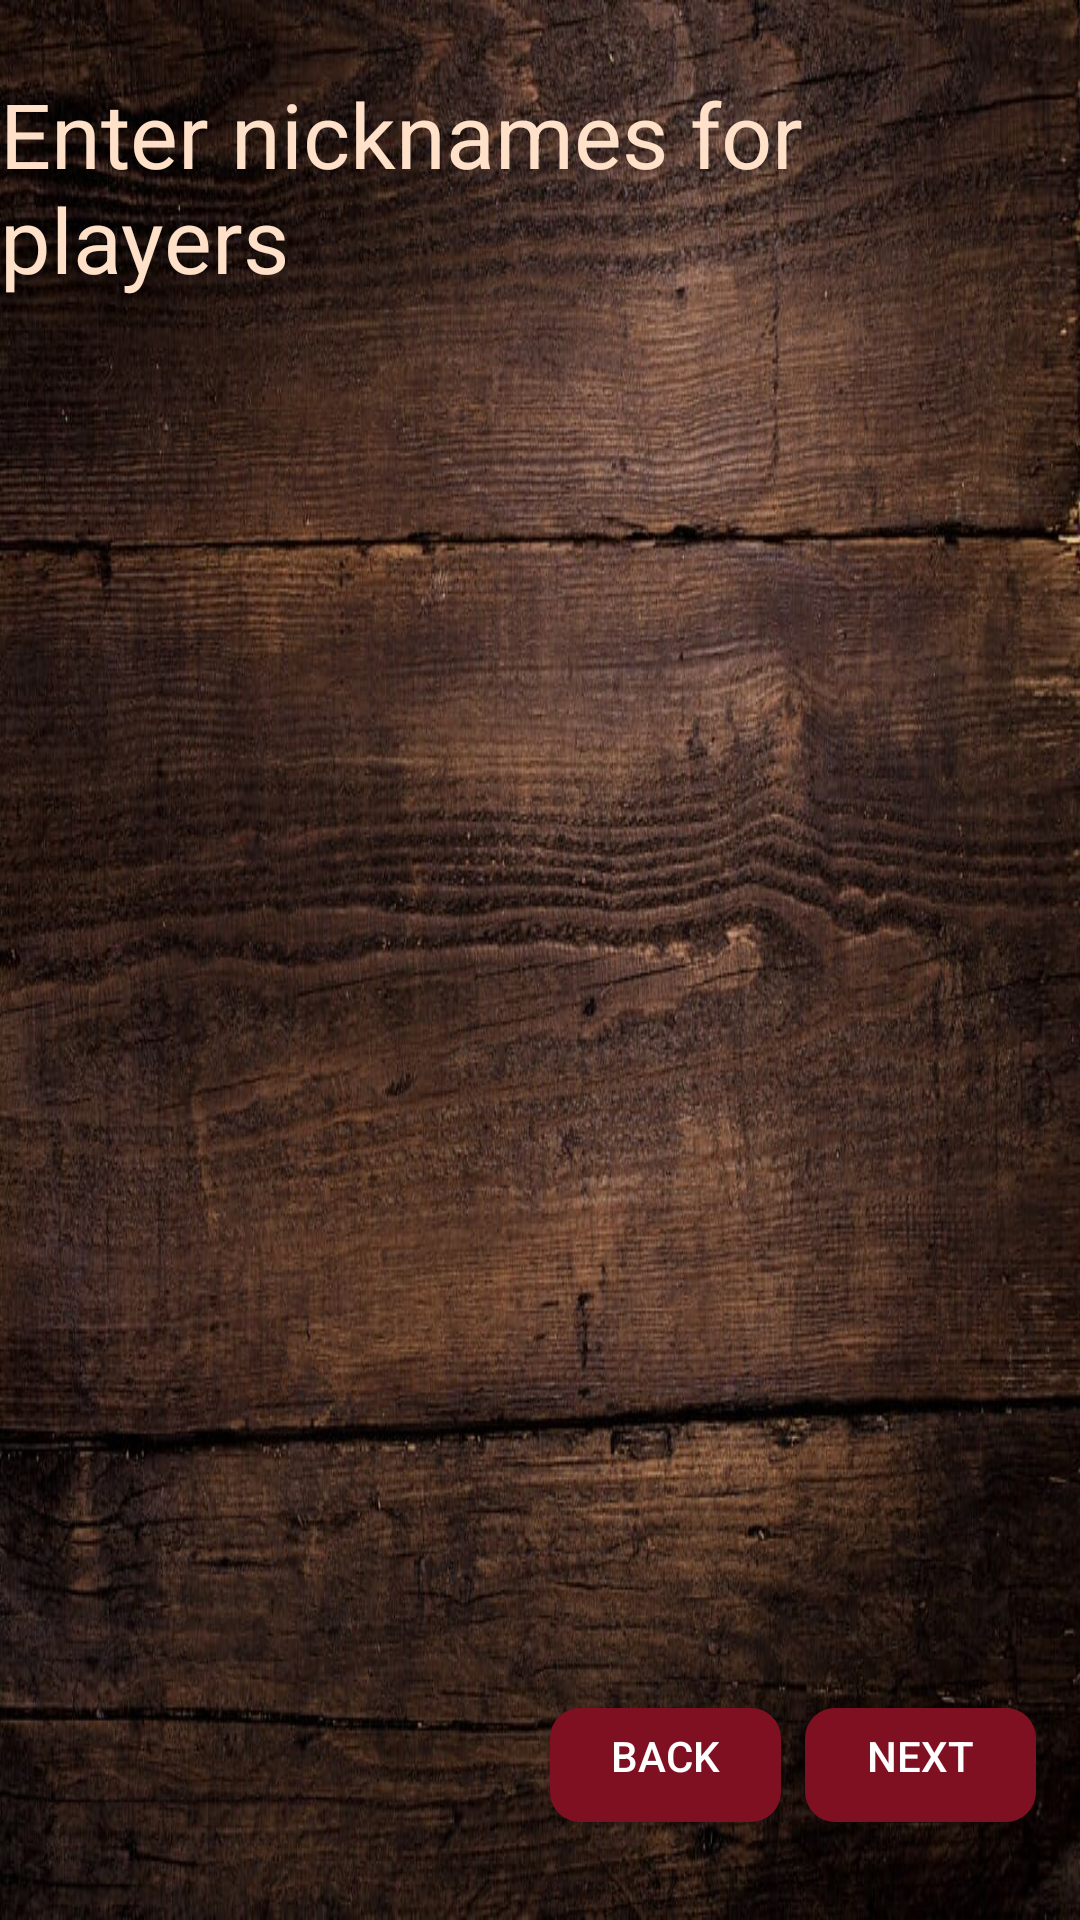

Layout XML and referenced resources for this Android screen:
<!-- AndroidManifest.xml: application theme HiddenTitleTheme -->
<!-- res/layout/custom.xml -->
<?xml version="1.0" encoding="utf-8"?>
<androidx.constraintlayout.widget.ConstraintLayout xmlns:android="http://schemas.android.com/apk/res/android"
    xmlns:app="http://schemas.android.com/apk/res-auto"
    xmlns:tools="http://schemas.android.com/tools"
    style="@style/MainBackground"
    android:layout_width="match_parent"
    android:layout_height="match_parent"
    tools:context=".MainActivity">

    <EditText
        android:visibility="invisible"
        android:id="@+id/editText0"
        style="@style/EditText"
        android:layout_width="wrap_content"
        android:layout_height="wrap_content"
        android:text="@string/player_1"
        android:background="@color/bloody_red"
        app:layout_constraintBottom_toBottomOf="parent"
        app:layout_constraintEnd_toEndOf="parent"
        app:layout_constraintHorizontal_bias="0.271"
        app:layout_constraintStart_toStartOf="parent"
        app:layout_constraintTop_toTopOf="parent"
        app:layout_constraintVertical_bias="0.27"
        tools:ignore="MissingConstraints" />

    <EditText
        android:visibility="invisible"
        android:id="@+id/editText1"
        style="@style/EditText"
        android:layout_width="wrap_content"
        android:layout_height="wrap_content"
        android:text="@string/player_2"
        android:background="@color/bloody_red"
        app:layout_constraintBottom_toBottomOf="parent"
        app:layout_constraintEnd_toEndOf="parent"
        app:layout_constraintHorizontal_bias="0.271"
        app:layout_constraintStart_toStartOf="parent"
        app:layout_constraintTop_toTopOf="parent"
        app:layout_constraintVertical_bias="0.42"
        tools:ignore="MissingConstraints" />

    <EditText
        android:visibility="invisible"
        android:id="@+id/editText2"
        style="@style/EditText"
        android:layout_width="wrap_content"
        android:layout_height="wrap_content"
        android:text="@string/player_3"
        android:background="@color/bloody_red"
        app:layout_constraintBottom_toBottomOf="parent"
        app:layout_constraintEnd_toEndOf="parent"
        app:layout_constraintHorizontal_bias="0.271"
        app:layout_constraintStart_toStartOf="parent"
        app:layout_constraintTop_toTopOf="@+id/textView"
        app:layout_constraintVertical_bias="0.548"
        tools:ignore="MissingConstraints" />

    <EditText
        android:visibility="invisible"
        android:id="@+id/editText3"
        style="@style/EditText"
        android:layout_width="wrap_content"
        android:layout_height="wrap_content"
        android:text="@string/player_4"
        android:background="@color/bloody_red"
        app:layout_constraintBottom_toBottomOf="parent"
        app:layout_constraintEnd_toEndOf="parent"
        app:layout_constraintHorizontal_bias="0.271"
        app:layout_constraintStart_toStartOf="parent"
        app:layout_constraintTop_toTopOf="parent"
        app:layout_constraintVertical_bias="0.715"
        tools:ignore="MissingConstraints" />

    <EditText
        android:visibility="invisible"
        android:id="@+id/editText4"
        style="@style/EditText"
        android:layout_width="wrap_content"
        android:layout_height="wrap_content"
        android:text="@string/player_5"
        android:background="@color/bloody_red"
        app:layout_constraintBottom_toBottomOf="parent"
        app:layout_constraintEnd_toEndOf="parent"
        app:layout_constraintHorizontal_bias="0.658"
        app:layout_constraintStart_toStartOf="parent"
        app:layout_constraintTop_toTopOf="parent"
        app:layout_constraintVertical_bias="0.27"
        tools:ignore="MissingConstraints" />

    <EditText
        android:visibility="invisible"
        android:id="@+id/editText5"
        style="@style/EditText"
        android:layout_width="wrap_content"
        android:layout_height="wrap_content"
        android:text="@string/player_6"
        android:background="@color/bloody_red"
        app:layout_constraintBottom_toBottomOf="parent"
        app:layout_constraintEnd_toEndOf="parent"
        app:layout_constraintHorizontal_bias="0.658"
        app:layout_constraintStart_toStartOf="parent"
        app:layout_constraintTop_toTopOf="parent"
        app:layout_constraintVertical_bias="0.42"
        tools:ignore="MissingConstraints" />

    <EditText
        android:visibility="invisible"
        android:id="@+id/editText6"
        style="@style/EditText"
        android:layout_width="wrap_content"
        android:layout_height="wrap_content"
        android:text="@string/player_7"
        android:background="@color/bloody_red"
        app:layout_constraintBottom_toBottomOf="parent"
        app:layout_constraintEnd_toEndOf="parent"
        app:layout_constraintHorizontal_bias="0.657"
        app:layout_constraintStart_toStartOf="parent"
        app:layout_constraintTop_toTopOf="parent"
        app:layout_constraintVertical_bias="0.568"
        tools:ignore="MissingConstraints" />

    <EditText
        android:visibility="invisible"
        android:id="@+id/editText7"
        style="@style/EditText"
        android:layout_width="wrap_content"
        android:layout_height="wrap_content"
        android:text="@string/player_8"
        android:background="@color/bloody_red"
        app:layout_constraintBottom_toBottomOf="parent"
        app:layout_constraintEnd_toEndOf="parent"
        app:layout_constraintHorizontal_bias="0.658"
        app:layout_constraintStart_toStartOf="parent"
        app:layout_constraintTop_toTopOf="parent"
        app:layout_constraintVertical_bias="0.715"
        tools:ignore="MissingConstraints" />

    <LinearLayout
        android:layout_width="wrap_content"
        android:layout_height="wrap_content"
        app:layout_constraintBottom_toBottomOf="parent"
        app:layout_constraintEnd_toEndOf="parent"
        app:layout_constraintHorizontal_bias="0.943"
        app:layout_constraintStart_toStartOf="parent"
        app:layout_constraintTop_toTopOf="parent"
        app:layout_constraintVertical_bias="0.955">

        <Button
            android:id="@+id/backBtn"
            style="@style/RoundedCustomButton"
            android:layout_width="85dp"
            android:layout_height="50dp"
            android:text="@string/back"
            tools:ignore="MissingConstraints" />

        <Button
            android:id="@+id/nextBtn"
            style="@style/RoundedCustomButton"
            android:layout_width="85dp"
            android:layout_height="50dp"
            android:text="@string/next"
            tools:ignore="MissingConstraints" />

    </LinearLayout>

    <TextView
        android:id="@+id/textView"
        android:layout_width="wrap_content"
        android:layout_height="wrap_content"
        android:text="@string/enter_nicknames_for_players"
        android:textColor="@color/br_white"
        android:textSize="30sp"
        app:layout_constraintBottom_toBottomOf="parent"
        app:layout_constraintEnd_toEndOf="parent"
        app:layout_constraintStart_toStartOf="parent"
        app:layout_constraintTop_toTopOf="parent"
        app:layout_constraintVertical_bias="0.043" />




</androidx.constraintlayout.widget.ConstraintLayout>
<!-- resources referenced by this layout -->
<resources>
  <color name="bloody_red">#7E1021</color>
  <color name="br_white">#FFE0C9</color>
  <string name="back">Back</string>
  <string name="enter_nicknames_for_players">Enter nicknames for players</string>
  <string name="next">next</string>
  <string name="player_1">Player 1</string>
  <string name="player_2">Player 2</string>
  <string name="player_3">Player 3</string>
  <string name="player_4">Player 4</string>
  <string name="player_5">Player 5</string>
  <string name="player_6">Player 6</string>
  <string name="player_7">Player 7</string>
  <string name="player_8">Player 8</string>
  <style name="EditText">
          
          <item name="android:textColor">@color/br_white</item>
      </style>
  <style name="MainBackground">
          <item name="android:background">@drawable/wood</item>
      </style>
  <style name="RoundedCustomButton" parent="@style/Widget.AppCompat.Button.Colored">
          <item name="android:background">@drawable/custom_btn</item>
          <item name="android:colorButtonNormal">#1a237e</item>
          <item name="android:colorControlHighlight">#673ab7</item>
          <item name="android:textColor">#fff</item>
      </style>
  <style name="HiddenTitleTheme" parent="AppTheme">
          <item name="windowNoTitle">true</item>
          <item name="windowActionBar">false</item>
      </style>
  <!-- drawable wood: jpg bitmap (drawable, 145530 bytes) -->
  <!-- drawable custom_btn (drawable) -->
  <?xml version="1.0" encoding="utf-8"?>
  <inset xmlns:android="http://schemas.android.com/apk/res/android"
      android:insetBottom="6dp"
      android:insetLeft="4dp"
      android:insetRight="4dp"
      android:insetTop="6dp">
      <ripple android:color="?attr/colorControlHighlight">
          <item>
              <shape android:shape="rectangle"
                  android:tint="#7E1021">
                  <corners android:radius="10dp"/>
                  <solid android:color="#1a237e"/>
                  <padding android:bottom="6dp"/>
              </shape>
          </item>
      </ripple>
  </inset>
  <style name="AppTheme" parent="Theme.AppCompat.Light.DarkActionBar">
          
          <item name="colorPrimary">@color/colorPrimary</item>
          <item name="colorPrimaryDark">@color/colorPrimaryDark</item>
          <item name="colorAccent">@color/colorAccent</item>
      </style>
  <color name="colorPrimary">#6200EE</color>
  <color name="colorPrimaryDark">#3700B3</color>
  <color name="colorAccent">#03DAC5</color>
</resources>
